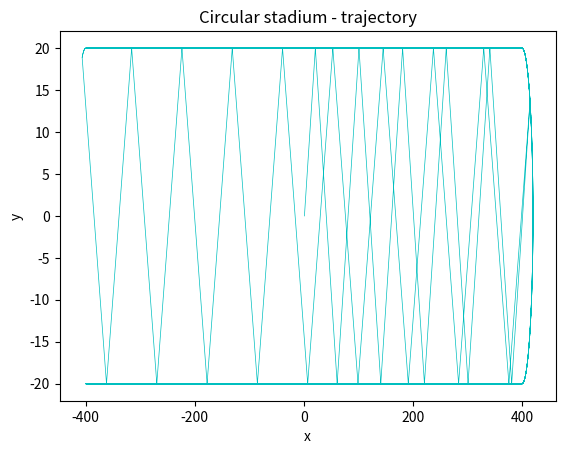

Write the Python code that produced this figure.
# -*- coding: utf-8 -*-
"""
Created on Fri Nov 10 09:26:10 2017

@author: 王乎
"""

import numpy
import matplotlib.pyplot as plt

dt = 0.01

class YX:
    def __init__(self, _alpha):
        self.alpha = _alpha
        
    def move(self):
        alpha = self.alpha
        vtho = numpy.sqrt(2)
        vthe=[numpy.pi/4]
        vx=[vtho*numpy.cos(vthe[-1])]
        vy=[vtho*numpy.sin(vthe[-1])]
        
        x=[1]
        y=[0]
        the=[0]
        t=[0]
        xp  = []
        vxp = []
        while t[-1]<10000:
            if -alpha*20<=x[-1]<=alpha*20:
                if y[-1]>20 or y[-1]<-20:
                    vy.append(-vy[-1])
                    vx.append(vx[-1])
                    vthe.append(numpy.arctan(float(vy[-1]/vx[-1])))
                else:
                    vx.append(vx[-1])
                    vy.append(vy[-1])
                    vthe.append(vthe[-1])
    
            if x[-1]>alpha*20:
                if y[-1]**2+(x[-1]-alpha*20)**2>=400:
                    thee=numpy.arctan(float(y[-1]/(x[-1]-alpha*20)))
                    vthe.append(numpy.pi-vthe[-1]+2*thee)
                    vx.append(vtho * numpy.cos(vthe[-1]))
                    vy.append(vtho * numpy.sin(vthe[-1]))
                else:
                    vx.append(vx[-1])
                    vy.append(vy[-1])
                    vthe.append(vthe[-1])
    
            if x[-1]<-alpha*20:
                if y[-1]**2+(x[-1]+alpha*20)**2>=400:
                    thee=numpy.arctan(float(y[-1]/(x[-1]+alpha*20)))
                    vthe.append(numpy.pi - vthe[-1]+2*thee)
                    vx.append(vtho*numpy.cos(vthe[-1]))
                    vy.append(vtho*numpy.sin(vthe[-1]))
                else:
                    vx.append(vx[-1])
                    vy.append(vy[-1])
                    vthe.append(vthe[-1])
    
            x.append(x[-1]+vx[-1]*dt)
            y.append(y[-1]+vy[-1]*dt)
            the.append(numpy.arctan(y[-1]/x[-1]))
            t.append(t[-1]+dt)
            
            '''
            if abs(y[-1])<=0.01:
                xp.append(x[-1])
                vxp.append(vx[-1])
            '''
        return x, y
        #return xp,vxp
    
    
#work one 

a = YX(20) 
axa,aya = a.move()

fig, ax = plt.subplots()
ax.set_title(r'Circular stadium - trajectory')
ax.set_xlabel(r'x')
ax.set_ylabel(r'y')
'''
plt.xlim((-20, 20))
plt.ylim((-20, 20))
'''

ax.plot(axa,aya,color = 'c', linewidth=0.5)
'''


i = 1
while i <= 200002:
    axas = axa[0:i]
    ayas = aya[0:i]
    ax.plot(axas,ayas,color = 'c', linewidth=0.5)
    
    fig.set_size_inches(18.5, 10.5)
    fig.savefig('P%s.png'%i, dpi=100)
    i = i + 1999
'''
fig.savefig('Stadium a = %s.png'%a.alpha, dpi=300)
fig.show()

#work two
'''
a = YX(0.5) 
axpa,avxpa = a.move()
fig, ax = plt.subplots()
ax.set_title(r'Stadium Billiar a = %s'%a.alpha)
ax.set_xlabel(r'x')
ax.set_ylabel(r'$V_x$')

ax.scatter(axpa,avxpa ,color = 'c',s = 0.3)
fig.savefig('Stadium Billiar a = %s.png'%a.alpha, dpi=300)
fig.show()
'''
    
    
    
    
    
    
    
    
    
    
    
    
    
    
    
    
